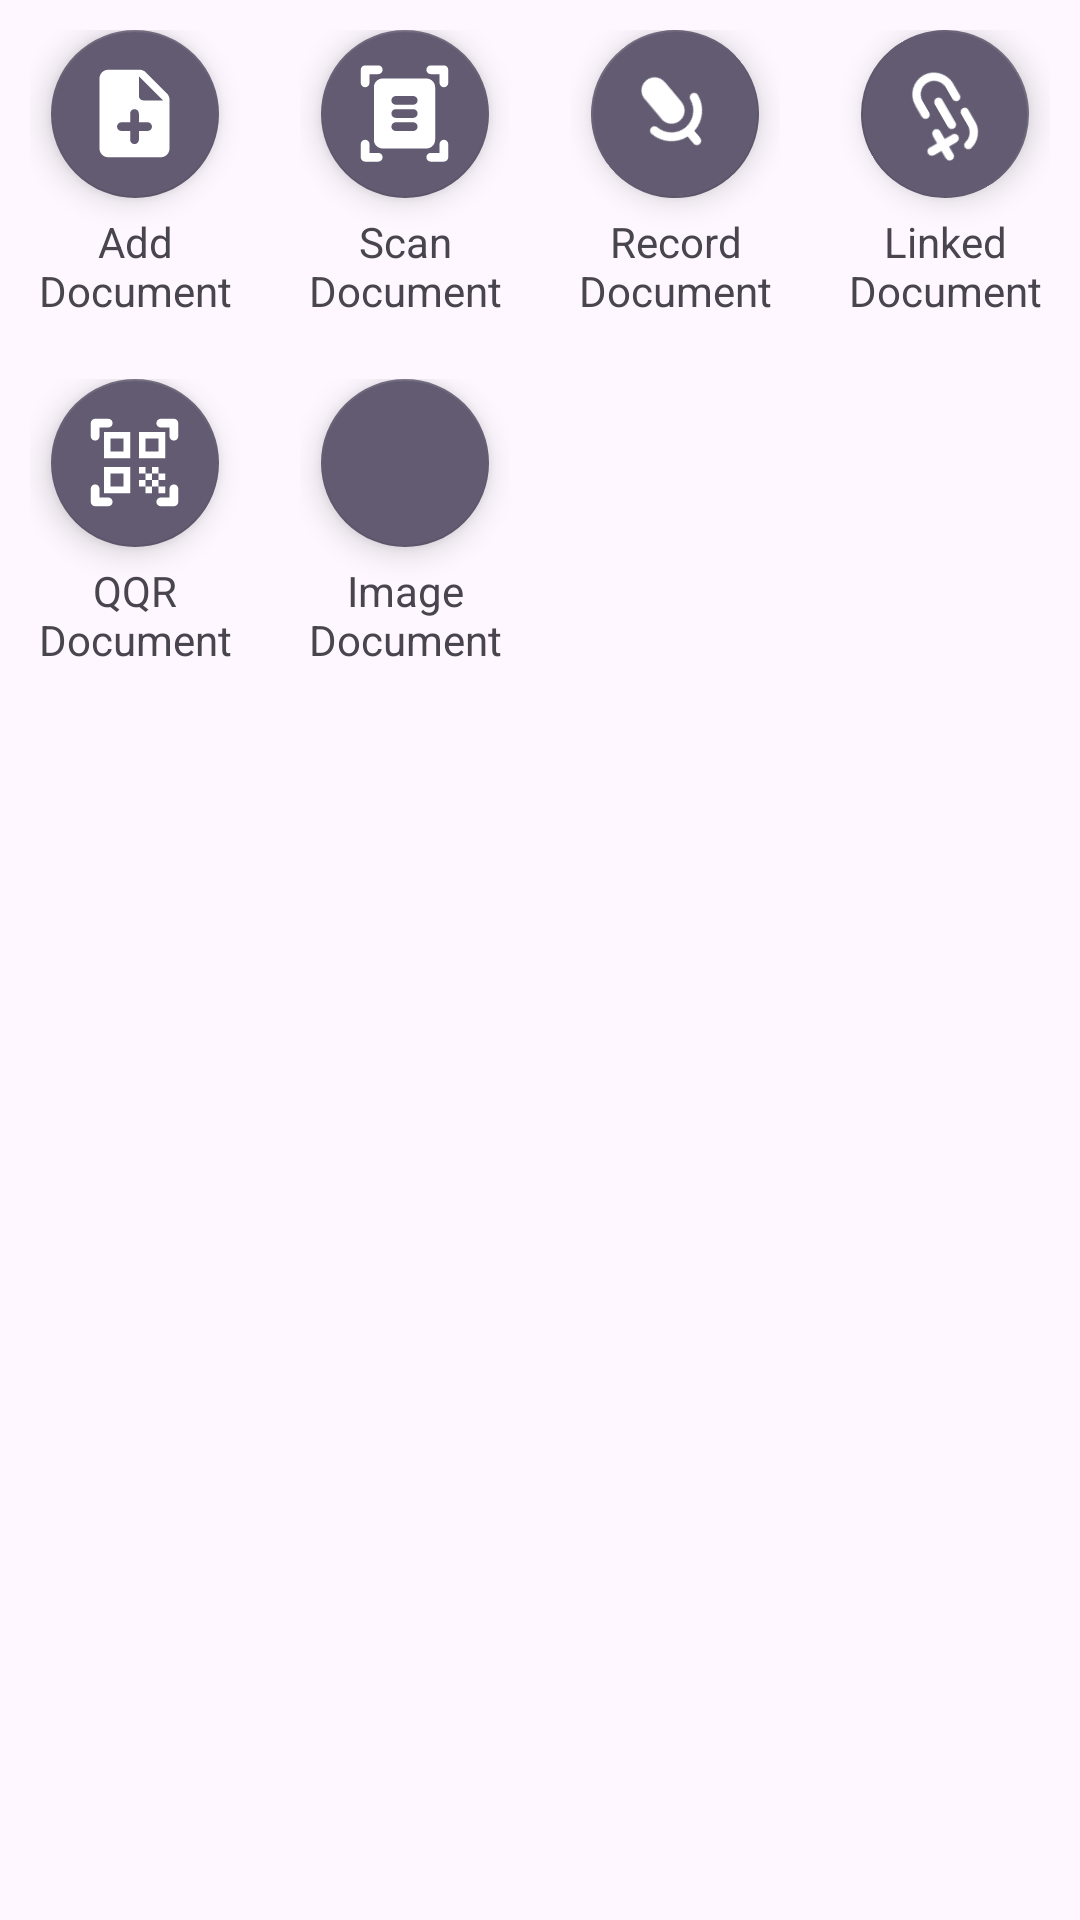

This screen was rendered from an Android layout file. Write that file and the resources it references.
<!-- AndroidManifest.xml: application theme Theme.Metospherus -->
<!-- res/layout/material_bottomsheet_documents.xml -->
<?xml version="1.0" encoding="utf-8"?>
<LinearLayout xmlns:android="http://schemas.android.com/apk/res/android"
    android:layout_width="match_parent"
    android:layout_height="wrap_content"
    xmlns:app="http://schemas.android.com/apk/res-auto"
    android:orientation="vertical"
    android:background="@drawable/bottomsheet_design">
    <LinearLayout
        android:layout_width="match_parent"
        android:layout_height="wrap_content"
        android:orientation="horizontal"
        android:layout_gravity="center"
        android:gravity="center"
        android:weightSum="4">
        <LinearLayout
            android:layout_width="match_parent"
            android:layout_height="wrap_content"
            android:layout_gravity="center"
            android:gravity="center"
            android:layout_margin="10dp"
            android:orientation="vertical"
            android:layout_weight="1">
            <com.google.android.material.floatingactionbutton.FloatingActionButton
                android:id="@+id/addDocumentHolder"
                style="@style/Widget.MaterialComponents.FloatingActionButton"
                android:layout_width="wrap_content"
                android:layout_height="wrap_content"
                android:tint="@null"
                android:tintMode="@null"
                app:maxImageSize="35dp"
                android:src="@drawable/round_note_add"/>
            <TextView
                android:layout_width="wrap_content"
                android:layout_height="wrap_content"
                android:textAlignment="center"
                android:layout_marginTop="5dp"
                android:text="Add Document"/>
        </LinearLayout>

        <LinearLayout
            android:layout_width="match_parent"
            android:layout_height="wrap_content"
            android:layout_gravity="center"
            android:gravity="center"
            android:layout_margin="10dp"
            android:orientation="vertical"
            android:layout_weight="1">
            <com.google.android.material.floatingactionbutton.FloatingActionButton
                style="@style/Widget.MaterialComponents.FloatingActionButton"
                android:layout_width="wrap_content"
                app:maxImageSize="35dp"
                android:src="@drawable/round_document_scanner"
                android:layout_height="wrap_content"/>
            <TextView
                android:layout_width="wrap_content"
                android:layout_height="wrap_content"
                android:textAlignment="center"
                android:layout_marginTop="5dp"
                android:text="Scan Document"/>
        </LinearLayout>

        <LinearLayout
            android:layout_width="match_parent"
            android:layout_height="wrap_content"
            android:layout_gravity="center"
            android:gravity="center"
            android:layout_margin="10dp"
            android:orientation="vertical"
            android:layout_weight="1">
            <com.google.android.material.floatingactionbutton.FloatingActionButton
                style="@style/Widget.MaterialComponents.FloatingActionButton"
                android:layout_width="wrap_content"
                android:layout_height="wrap_content"
                app:maxImageSize="35dp"
                android:rotation="-40"
                android:src="@drawable/round_mic"/>
            <TextView
                android:layout_width="wrap_content"
                android:layout_height="wrap_content"
                android:textAlignment="center"
                android:layout_marginTop="5dp"
                android:text="Record Document"/>
        </LinearLayout>

        <LinearLayout
            android:layout_width="match_parent"
            android:layout_height="wrap_content"
            android:layout_gravity="center"
            android:gravity="center"
            android:orientation="vertical"
            android:layout_margin="10dp"
            android:layout_weight="1">
            <com.google.android.material.floatingactionbutton.FloatingActionButton
                style="@style/Widget.MaterialComponents.FloatingActionButton"
                android:layout_width="wrap_content"
                android:layout_height="wrap_content"
                android:rotation="60"
                android:src="@drawable/round_add_link"
                app:maxImageSize="35dp"/>
            <TextView
                android:layout_width="wrap_content"
                android:layout_height="wrap_content"
                android:textAlignment="center"
                android:layout_marginTop="5dp"
                android:text="Linked Document"/>
        </LinearLayout>
    </LinearLayout>

    <LinearLayout
        android:layout_width="match_parent"
        android:layout_height="wrap_content"
        android:orientation="horizontal"
        android:layout_gravity="center"
        android:gravity="center"
        android:weightSum="4">
        <LinearLayout
            android:layout_width="match_parent"
            android:layout_height="wrap_content"
            android:layout_gravity="center"
            android:gravity="center"
            android:layout_margin="10dp"
            android:orientation="vertical"
            android:layout_weight="1">
            <com.google.android.material.floatingactionbutton.FloatingActionButton
                style="@style/Widget.MaterialComponents.FloatingActionButton"
                android:layout_width="wrap_content"
                android:layout_height="wrap_content"
                android:src="@drawable/round_qr_code_scanner"
                app:maxImageSize="35dp"/>
            <TextView
                android:layout_width="wrap_content"
                android:layout_height="wrap_content"
                android:textAlignment="center"
                android:layout_marginTop="5dp"
                android:text="QQR Document"/>
        </LinearLayout>

        <LinearLayout
            android:layout_width="match_parent"
            android:layout_height="wrap_content"
            android:layout_gravity="center"
            android:gravity="center"
            android:layout_margin="10dp"
            android:orientation="vertical"
            android:layout_weight="1">
            <com.google.android.material.floatingactionbutton.FloatingActionButton
                style="@style/Widget.MaterialComponents.FloatingActionButton"
                android:layout_width="wrap_content"
                android:layout_height="wrap_content"
                android:src="@drawable/round_image"
                app:maxImageSize="35dp"/>
            <TextView
                android:layout_width="wrap_content"
                android:layout_height="wrap_content"
                android:textAlignment="center"
                android:layout_marginTop="5dp"
                android:text="Image Document"/>
        </LinearLayout>

        <LinearLayout
            android:layout_width="match_parent"
            android:layout_height="wrap_content"
            android:layout_gravity="center"
            android:gravity="center"
            android:visibility="invisible"
            android:orientation="vertical"
            android:layout_margin="10dp"
            android:layout_weight="1">
            <com.google.android.material.floatingactionbutton.FloatingActionButton
                style="@style/Widget.MaterialComponents.FloatingActionButton"
                android:layout_width="wrap_content"
                android:layout_height="wrap_content"/>
            <TextView
                android:layout_width="wrap_content"
                android:layout_height="wrap_content"
                android:textAlignment="center"
                android:layout_marginTop="5dp"
                android:text="Add Documents"/>
        </LinearLayout>

        <LinearLayout
            android:layout_width="match_parent"
            android:layout_height="wrap_content"
            android:layout_gravity="center"
            android:gravity="center"
            android:visibility="invisible"
            android:orientation="vertical"
            android:layout_margin="10dp"
            android:layout_weight="1">
            <com.google.android.material.floatingactionbutton.FloatingActionButton
                style="@style/Widget.MaterialComponents.FloatingActionButton"
                android:layout_width="wrap_content"
                android:layout_height="wrap_content"
                />
            <TextView
                android:layout_width="wrap_content"
                android:layout_height="wrap_content"
                android:textAlignment="center"
                android:layout_marginTop="5dp"
                android:text="Add Documents"/>
        </LinearLayout>
    </LinearLayout>
</LinearLayout>
<!-- resources referenced by this layout -->
<resources>
  <!-- drawable bottomsheet_design (drawable) -->
  <?xml version="1.0" encoding="utf-8"?>
  <shape xmlns:android="http://schemas.android.com/apk/res/android">
      <corners
          android:topLeftRadius="20dp"
          android:topRightRadius="20dp"/>
      <solid
          android:color="?android:windowBackground"/>
  </shape>
  <!-- drawable round_add_link (drawable) -->
  <vector android:autoMirrored="true" android:height="24dp"
      android:tint="#FFFFFF" android:viewportHeight="24"
      android:viewportWidth="24" android:width="24dp" xmlns:android="http://schemas.android.com/apk/res/android">
      <path android:fillColor="@android:color/white" android:pathData="M9,11h6c0.55,0 1,0.45 1,1v0c0,0.55 -0.45,1 -1,1H9c-0.55,0 -1,-0.45 -1,-1v0C8,11.45 8.45,11 9,11zM20.93,12L20.93,12c0.62,0 1.07,-0.59 0.93,-1.19C21.32,8.62 19.35,7 17,7h-3.05C13.43,7 13,7.43 13,7.95v0c0,0.52 0.43,0.95 0.95,0.95H17c1.45,0 2.67,1 3.01,2.34C20.12,11.68 20.48,12 20.93,12zM3.96,11.38C4.24,9.91 5.62,8.9 7.12,8.9l2.93,0C10.57,8.9 11,8.47 11,7.95v0C11,7.43 10.57,7 10.05,7L7.22,7c-2.61,0 -4.94,1.91 -5.19,4.51C1.74,14.49 4.08,17 7,17h3.05c0.52,0 0.95,-0.43 0.95,-0.95v0c0,-0.52 -0.43,-0.95 -0.95,-0.95H7C5.09,15.1 3.58,13.36 3.96,11.38zM18,12L18,12c-0.55,0 -1,0.45 -1,1v2h-2c-0.55,0 -1,0.45 -1,1v0c0,0.55 0.45,1 1,1h2v2c0,0.55 0.45,1 1,1h0c0.55,0 1,-0.45 1,-1v-2h2c0.55,0 1,-0.45 1,-1v0c0,-0.55 -0.45,-1 -1,-1h-2v-2C19,12.45 18.55,12 18,12z"/>
  </vector>
  <!-- drawable round_mic (drawable) -->
  <vector android:autoMirrored="true" android:height="24dp"
      android:tint="#FFFFFF" android:viewportHeight="24"
      android:viewportWidth="24" android:width="24dp" xmlns:android="http://schemas.android.com/apk/res/android">
      <path android:fillColor="@android:color/white" android:pathData="M12,14c1.66,0 3,-1.34 3,-3L15,5c0,-1.66 -1.34,-3 -3,-3S9,3.34 9,5v6c0,1.66 1.34,3 3,3zM17.91,11c-0.49,0 -0.9,0.36 -0.98,0.85C16.52,14.2 14.47,16 12,16s-4.52,-1.8 -4.93,-4.15c-0.08,-0.49 -0.49,-0.85 -0.98,-0.85 -0.61,0 -1.09,0.54 -1,1.14 0.49,3 2.89,5.35 5.91,5.78L11,20c0,0.55 0.45,1 1,1s1,-0.45 1,-1v-2.08c3.02,-0.43 5.42,-2.78 5.91,-5.78 0.1,-0.6 -0.39,-1.14 -1,-1.14z"/>
  </vector>
  <!-- drawable round_note_add (drawable) -->
  <vector android:autoMirrored="true" android:height="24dp"
      android:tint="#FFFFFF" android:viewportHeight="24"
      android:viewportWidth="24" android:width="24dp" xmlns:android="http://schemas.android.com/apk/res/android">
      <path android:fillColor="@android:color/white" android:pathData="M14.59,2.59c-0.38,-0.38 -0.89,-0.59 -1.42,-0.59L6,2c-1.1,0 -2,0.9 -2,2v16c0,1.1 0.89,2 1.99,2L18,22c1.1,0 2,-0.9 2,-2L20,8.83c0,-0.53 -0.21,-1.04 -0.59,-1.41l-4.82,-4.83zM15,16h-2v2c0,0.55 -0.45,1 -1,1s-1,-0.45 -1,-1v-2L9,16c-0.55,0 -1,-0.45 -1,-1s0.45,-1 1,-1h2v-2c0,-0.55 0.45,-1 1,-1s1,0.45 1,1v2h2c0.55,0 1,0.45 1,1s-0.45,1 -1,1zM13,8L13,3.5L18.5,9L14,9c-0.55,0 -1,-0.45 -1,-1z"/>
  </vector>
  <style name="Theme.Metospherus" parent="Base.Theme.Metospherus" />
  <style name="Base.Theme.Metospherus" parent="Theme.Material3.Light.NoActionBar">
          <item name="android:windowSplashScreenBackground" tools:ignore="NewApi">
              ?android:windowBackground
          </item>
          <item name="android:windowSplashScreenAnimatedIcon" tools:ignore="NewApi">
              @drawable/splash_logo
          </item>
          <item name="android:windowSplashScreenAnimationDuration" tools:ignore="NewApi">1000</item>
          <item name="android:windowSplashScreenBehavior" tools:ignore="NewApi">icon_preferred</item>
          <item name="md_background_color">?android:windowBackground</item>
      </style>
</resources>
